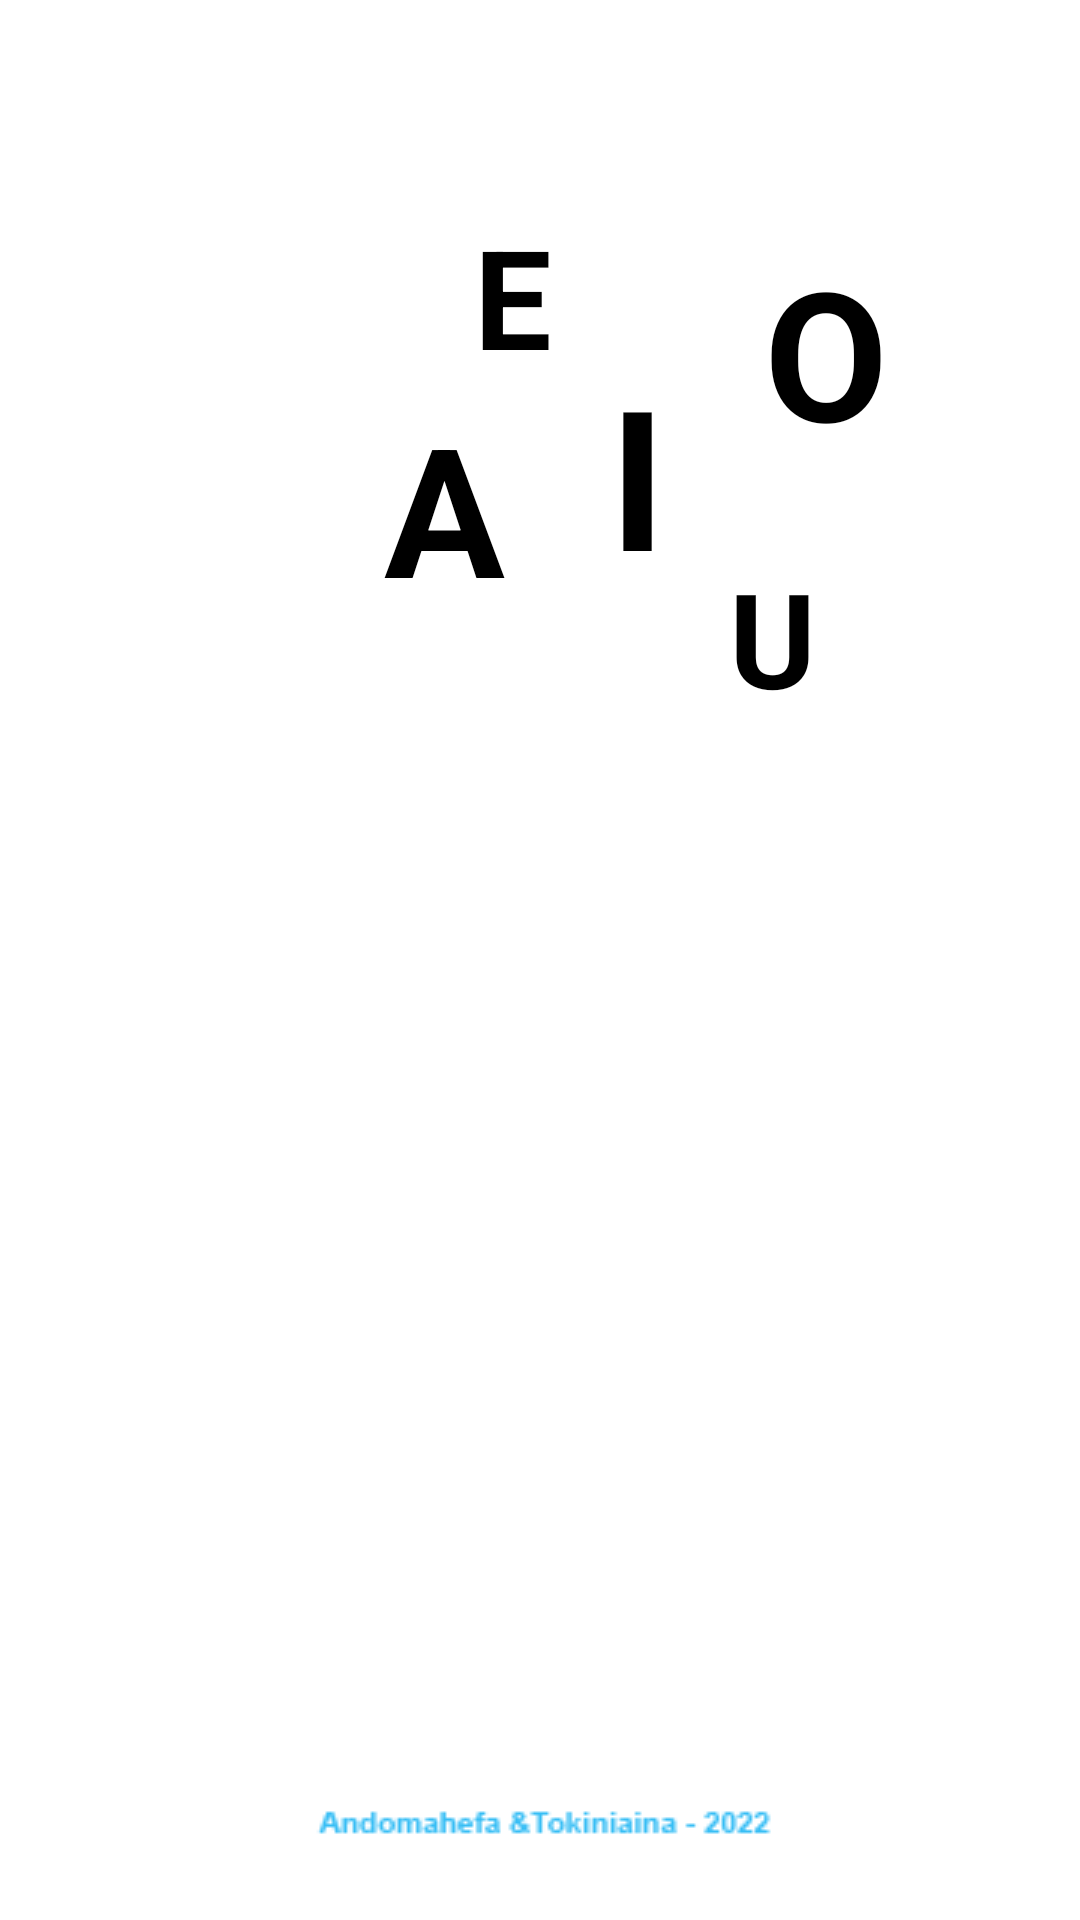

Produce the Android XML layout that renders to this screen, including the resource entries it uses.
<!-- AndroidManifest.xml: application theme Theme.ApplicationEducative -->
<!-- res/layout/fragment_vowels.xml -->
<?xml version="1.0" encoding="utf-8"?>
<androidx.constraintlayout.widget.ConstraintLayout xmlns:android="http://schemas.android.com/apk/res/android"
    xmlns:app="http://schemas.android.com/apk/res-auto"
    xmlns:tools="http://schemas.android.com/tools"
    android:layout_width="match_parent"
    android:layout_height="match_parent"
    android:background="@android:color/background_light"
    tools:context=".Fragments.AnimalsFragment">

    <ImageView
        android:id="@+id/imgBackgroundVowels"
        android:layout_width="328dp"
        android:layout_height="518dp"
        android:layout_marginStart="8dp"
        android:layout_marginTop="24dp"
        android:layout_marginEnd="8dp"
        android:layout_marginBottom="16dp"
        android:scaleType="centerCrop"
        android:src="@drawable/background_vowels"
        app:layout_constraintBottom_toTopOf="@+id/imgRights"
        app:layout_constraintEnd_toEndOf="parent"
        app:layout_constraintHorizontal_bias="0.492"
        app:layout_constraintStart_toStartOf="parent"
        app:layout_constraintTop_toTopOf="parent"
        app:layout_constraintVertical_bias="0.503" />


    <TextView
        android:id="@+id/txtA"
        android:layout_width="wrap_content"
        android:layout_height="wrap_content"
        android:layout_marginStart="112dp"
        android:layout_marginLeft="112dp"
        android:layout_marginTop="84dp"
        android:text="A"
        android:textColor="@android:color/background_dark"
        android:textSize="60sp"
        android:textStyle="bold"
        app:layout_constraintStart_toStartOf="@+id/imgBackgroundVowels"
        app:layout_constraintTop_toTopOf="@+id/imgBackgroundVowels" />

    <TextView
        android:id="@+id/txtE"
        android:layout_width="wrap_content"
        android:layout_height="wrap_content"
        android:layout_marginStart="142dp"
        android:layout_marginTop="23dp"
        android:text="E"
        android:textColor="@android:color/background_dark"
        android:textSize="46sp"
        android:textStyle="bold"
        app:layout_constraintStart_toStartOf="@+id/imgBackgroundVowels"
        app:layout_constraintTop_toTopOf="@+id/imgBackgroundVowels"
        android:layout_marginLeft="142dp" />

    <TextView
        android:id="@+id/txtI"
        android:layout_width="wrap_content"
        android:layout_height="wrap_content"
        android:layout_marginTop="70dp"
        android:layout_marginEnd="122dp"
        android:text="I"
        android:textColor="@android:color/background_dark"
        android:textSize="65sp"
        android:textStyle="bold"
        app:layout_constraintEnd_toEndOf="@+id/imgBackgroundVowels"
        app:layout_constraintTop_toTopOf="@+id/imgBackgroundVowels"
        android:layout_marginRight="122dp" />

    <TextView
        android:id="@+id/txtO"
        android:layout_width="wrap_content"
        android:layout_height="wrap_content"
        android:layout_marginTop="32dp"
        android:layout_marginEnd="48dp"
        android:text="O"
        android:textColor="@android:color/background_dark"
        android:textSize="60sp"
        android:textStyle="bold"
        app:layout_constraintEnd_toEndOf="@+id/imgBackgroundVowels"
        app:layout_constraintTop_toTopOf="@+id/imgBackgroundVowels"
        android:layout_marginRight="48dp" />

    <TextView
        android:id="@+id/txtU"
        android:layout_width="wrap_content"
        android:layout_height="wrap_content"
        android:layout_marginTop="138dp"
        android:layout_marginEnd="72dp"
        android:text="U"
        android:textColor="@android:color/background_dark"
        android:textSize="44sp"
        android:textStyle="bold"
        app:layout_constraintEnd_toEndOf="@+id/imgBackgroundVowels"
        app:layout_constraintTop_toTopOf="@+id/imgBackgroundVowels"
        android:layout_marginRight="72dp" />

    <ImageView
        android:id="@+id/imgRights"
        android:layout_width="wrap_content"
        android:layout_height="wrap_content"
        android:layout_marginStart="8dp"
        android:layout_marginEnd="8dp"
        android:layout_marginBottom="24dp"
        android:src="@drawable/rights"
        app:layout_constraintBottom_toBottomOf="parent"
        app:layout_constraintEnd_toEndOf="parent"
        app:layout_constraintStart_toStartOf="parent" />


</androidx.constraintlayout.widget.ConstraintLayout>
<!-- resources referenced by this layout -->
<resources>
  <!-- drawable rights: png bitmap (drawable-v24, 1396 bytes) -->
  <style name="Theme.ApplicationEducative" parent="Theme.MaterialComponents.DayNight.NoActionBar">
          
          <item name="colorPrimary">@color/purple_500</item>
          <item name="colorPrimaryVariant">@color/purple_700</item>
          <item name="colorOnPrimary">@color/white</item>
          
          <item name="colorSecondary">@color/teal_200</item>
          <item name="colorSecondaryVariant">@color/teal_700</item>
          <item name="colorOnSecondary">@color/black</item>
          
          <item name="android:statusBarColor" tools:targetApi="l">?attr/colorPrimaryVariant</item>
          
          <item name="android:windowContentTransitions">true</item>
      </style>
  <color name="purple_500">#2196F3</color>
  <color name="purple_700">#019bd9</color>
  <color name="white">#FFFFFFFF</color>
  <color name="teal_200">#FF03DAC5</color>
  <color name="teal_700">#FF018786</color>
  <color name="black">#FF000000</color>
</resources>
